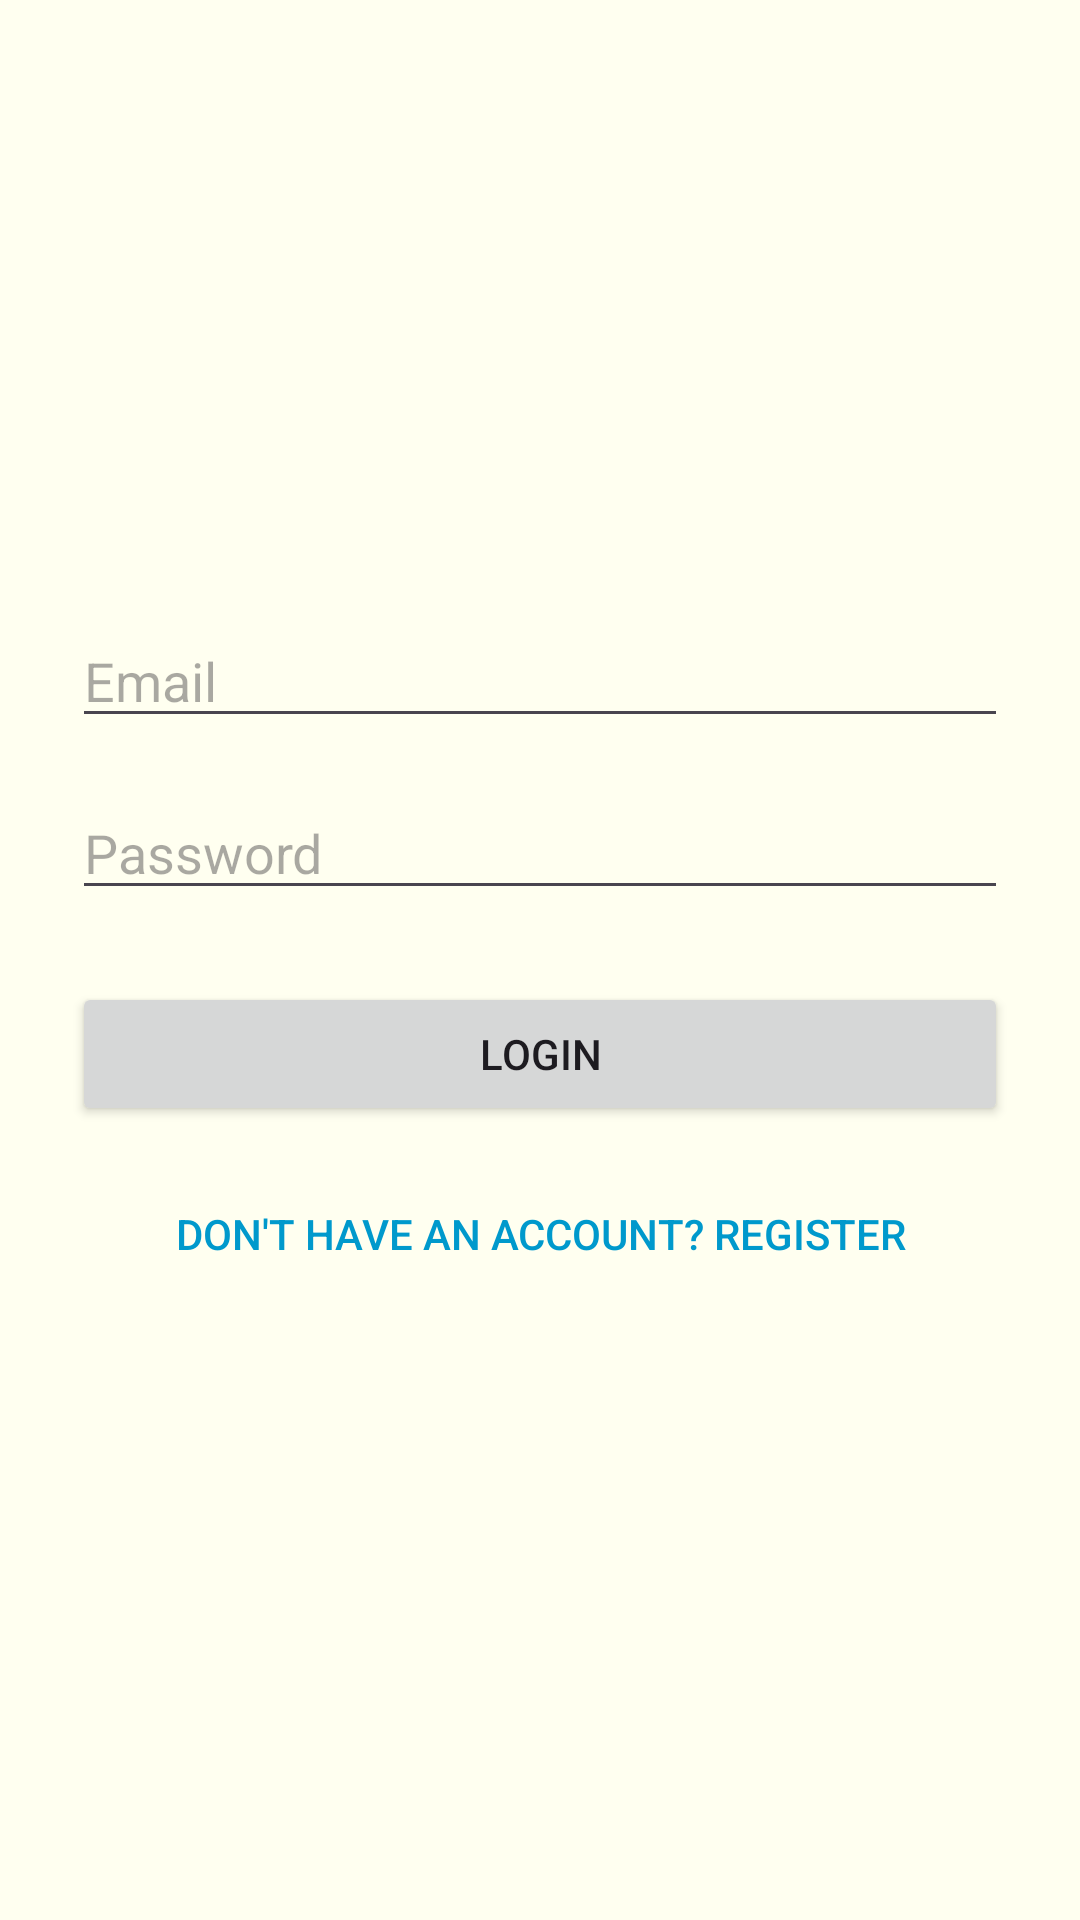

The Android layout XML behind this screen, and the referenced resources:
<!-- AndroidManifest.xml: application theme Theme.FocusTrack -->
<!-- res/layout/activity_login.xml -->
<?xml version="1.0" encoding="utf-8"?>
<LinearLayout xmlns:android="http://schemas.android.com/apk/res/android"
    android:layout_width="match_parent"
    android:layout_height="match_parent"
    android:padding="24dp"
    android:orientation="vertical"
    android:gravity="center"
    android:background="#FFFFF0">

    <EditText
        android:id="@+id/editTextEmail"
        android:hint="Email"
        android:inputType="textEmailAddress"
        android:layout_width="match_parent"
        android:layout_height="wrap_content" />

    <EditText
        android:id="@+id/editTextPassword"
        android:hint="Password"
        android:inputType="textPassword"
        android:layout_width="match_parent"
        android:layout_height="wrap_content"
        android:layout_marginTop="16dp"/>

    <Button
        android:id="@+id/btnLogin"
        android:text="Login"
        android:layout_width="match_parent"
        android:layout_height="wrap_content"
        android:layout_marginTop="24dp"/>

    <Button
        android:id="@+id/btnGoToRegister"
        android:text="Don't have an account? Register"
        android:layout_width="match_parent"
        android:layout_height="wrap_content"
        android:layout_marginTop="12dp"
        android:background="@android:color/transparent"
        android:textColor="@android:color/holo_blue_dark" />

</LinearLayout>
<!-- resources referenced by this layout -->
<resources>
  <style name="Theme.FocusTrack" parent="Base.Theme.FocusTrack" />
  <style name="Base.Theme.FocusTrack" parent="Theme.Material3.DayNight.NoActionBar">
          
          
      </style>
</resources>
